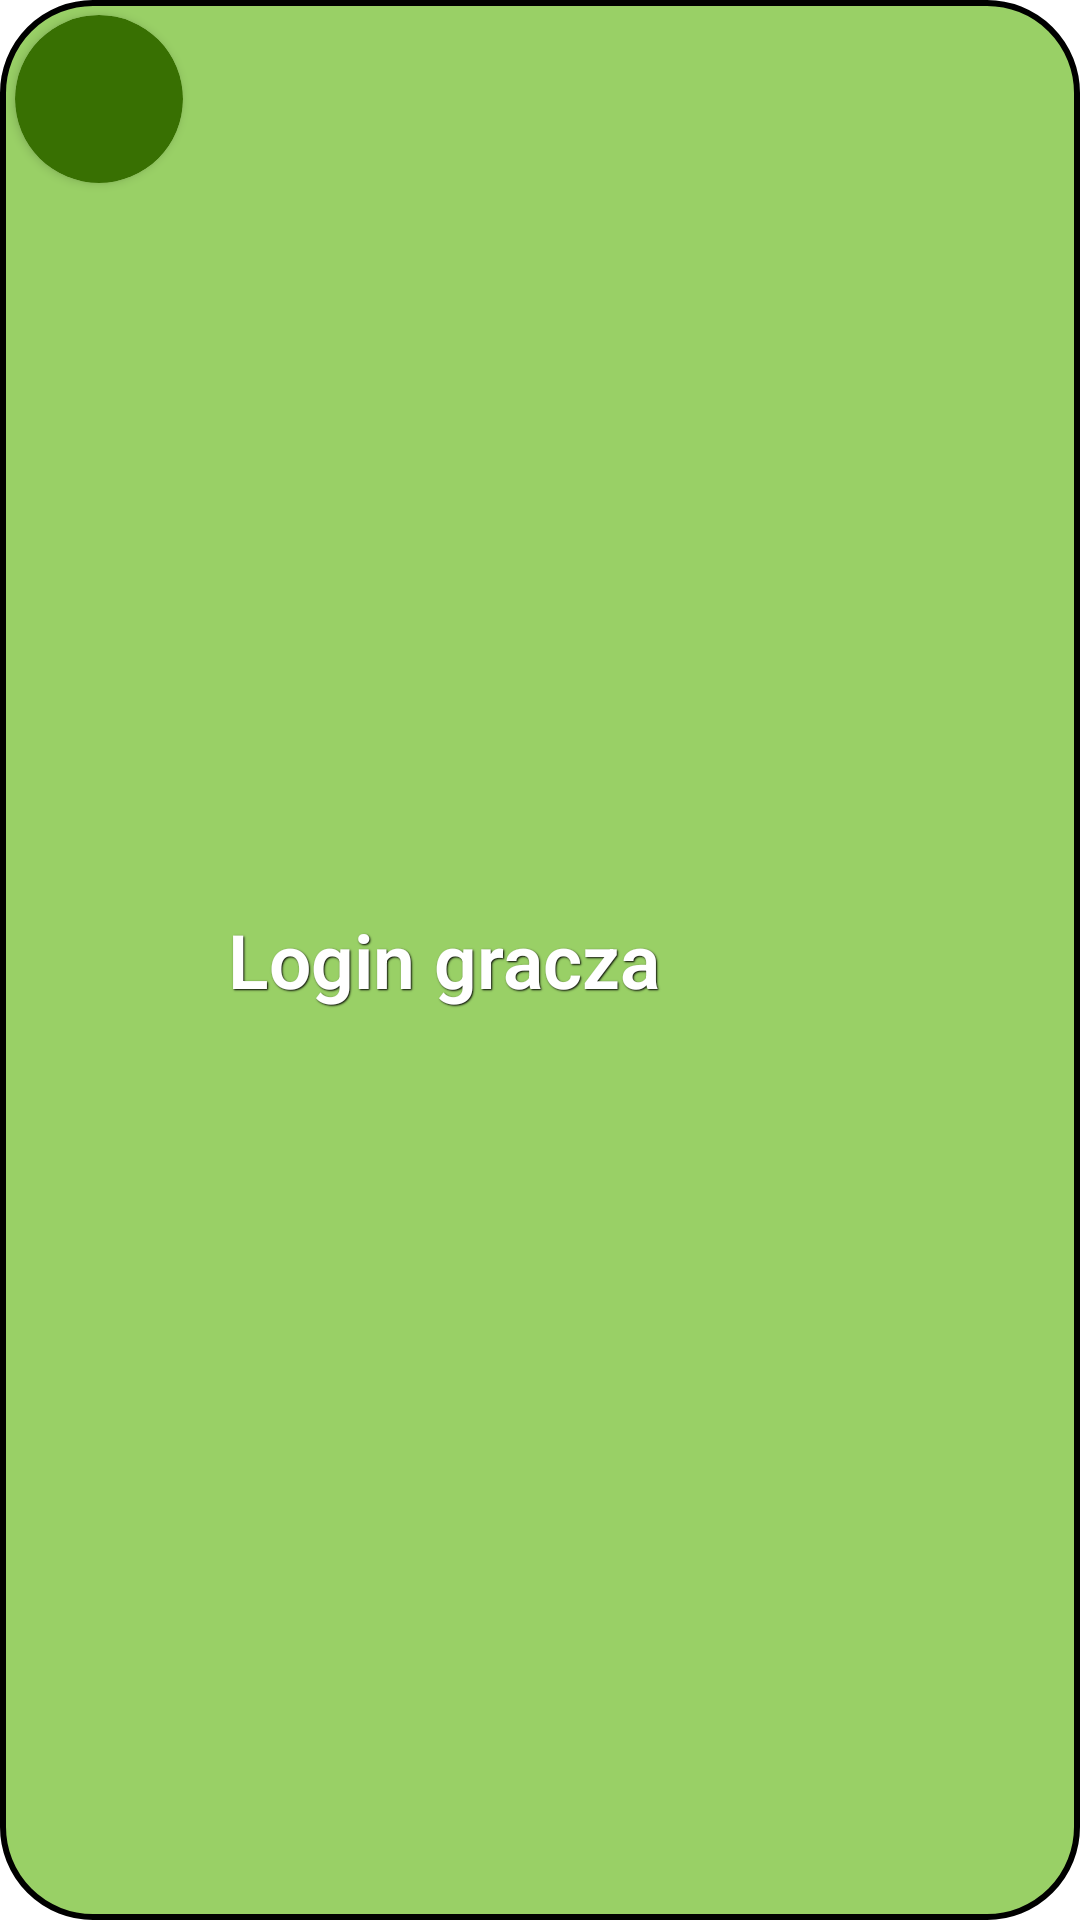

Here is an Android app screen rendered from its layout file. Give the layout XML and the strings, colors and styles it references.
<!-- AndroidManifest.xml: application theme Theme.Projekt_aplikacje_2 -->
<!-- res/layout/login_deck.xml -->
<?xml version="1.0" encoding="utf-8"?>
<LinearLayout xmlns:android="http://schemas.android.com/apk/res/android"
    xmlns:app="http://schemas.android.com/apk/res-auto"
    xmlns:tools="http://schemas.android.com/tools"
    android:layout_width="match_parent"
    android:layout_height="wrap_content"
    android:layout_margin="10dp"
    android:background="@drawable/rounded_corners_green"
    android:orientation="horizontal">

    <androidx.cardview.widget.CardView
        android:id="@+id/icon"
        android:layout_width="wrap_content"
        android:layout_height="wrap_content"
        android:layout_margin="5dp"
        android:backgroundTint="@color/green_dark"
        app:cardCornerRadius="50dp"
        app:layout_constraintBottom_toBottomOf="parent"
        app:layout_constraintLeft_toLeftOf="parent"
        app:layout_constraintRight_toRightOf="parent"
        app:layout_constraintTop_toTopOf="parent">

        <ImageView
            android:id="@+id/icon_val"
            android:layout_width="50dp"
            android:layout_height="50dp"
            android:layout_margin="3dp"
            android:background="@mipmap/ic_launcher" />
    </androidx.cardview.widget.CardView>

    <TextView
        android:id="@+id/loginTextView"
        android:layout_width="0dp"
        android:layout_height="match_parent"
        android:layout_margin="10dp"
        android:layout_weight="1"
        android:fontFamily="sans-serif-light"
        android:gravity="center"
        android:shadowColor="#000000"
        android:shadowDx="1"
        android:shadowDy="1"
        android:shadowRadius="1"
        android:text="Login gracza"
        android:textAlignment="textStart"
        android:textAllCaps="false"
        android:textColor="@color/white"
        android:textSize="25sp"
        android:textStyle="bold"
        tools:ignore="RtlCompat" />


</LinearLayout>
<!-- resources referenced by this layout -->
<resources>
  <color name="green_dark">#387002</color>
  <color name="white">#FFFFFFFF</color>
  <!-- drawable rounded_corners_green (drawable) -->
  <?xml version="1.0" encoding="utf-8"?>
  <shape xmlns:android="http://schemas.android.com/apk/res/android" android:shape="rectangle">
      <solid android:color="@color/green_light"/>
      <stroke
          android:width="2dp"
          android:color="@color/black" />
      <corners android:radius="30dp"/>
  </shape>
  <style name="Theme.Projekt_aplikacje_2" parent="Theme.MaterialComponents.DayNight.DarkActionBar">
          
          <item name="colorPrimary">@color/green_dark</item>
          <item name="colorPrimaryVariant">@color/green</item>
          <item name="colorOnPrimary">@color/green_light</item>
          
          <item name="colorSecondary">@color/orange_dark</item>
          <item name="colorSecondaryVariant">@color/orange</item>
          <item name="colorOnSecondary">@color/orange_light</item>
          
          <item name="android:statusBarColor" tools:targetApi="l">?attr/colorPrimaryVariant</item>
          
      </style>
  <color name="green_light">#99D066</color>
  <color name="black">#FF000000</color>
  <color name="green">#689F38</color>
  <color name="orange_dark">#C75B39</color>
  <color name="orange">#FF8A65</color>
  <color name="orange_light">#FFBB93</color>
</resources>
